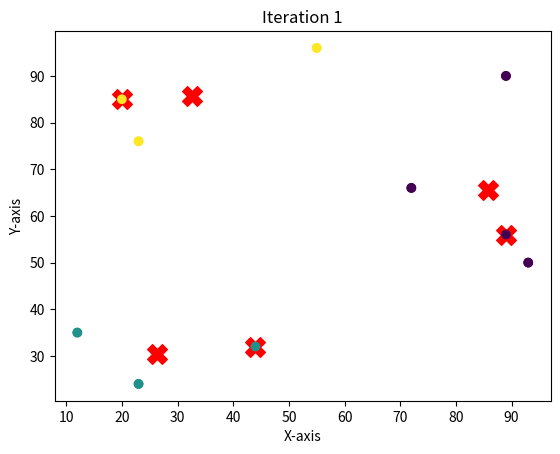

The script that saved this image:
import numpy as np
import matplotlib.pyplot as plt

data = np.array([[12, 35], [23,24], [55, 96], [93, 50], [20, 85], [72, 66],[89,56],[44,32],[89,90],[23,76]])
# Number of clusters (you can change this)
k = 3

# Initialize centroids randomly
centroids = data[np.random.choice(data.shape[0], k, replace=False)]

# Main K-means algorithm
num_iterations = 100
for iteration in range(num_iterations):
    # Calculate distances between data points and centroids
    distances = np.linalg.norm(data[:, np.newaxis] - centroids, axis=2)

    # Assign data points to the nearest centroid
    labels = np.argmin(distances, axis=1)
    print("Label: \n",labels)

    # Plot data points and current centroids
    plt.scatter(data[:, 0], data[:, 1], c=labels)
    plt.scatter(centroids[:, 0], centroids[:, 1], c='red', marker='X', s=200)
    plt.xlabel("X-axis")
    plt.ylabel("Y-axis")
    plt.title(f"Iteration {iteration}")
    plt.show()

    # Update centroids based on the mean of assigned data points
    new_centroids = np.array([data[labels == i].mean(axis=0) for i in range(k)])

    # Check for convergence
    if np.array_equal(centroids, new_centroids):
        break

    centroids = new_centroids
# Print final cluster assignments and centroids
print("Distances: \n",distances)
print("Final Cluster Assignments:", labels)
print("Final Cluster Centroids:", centroids)
